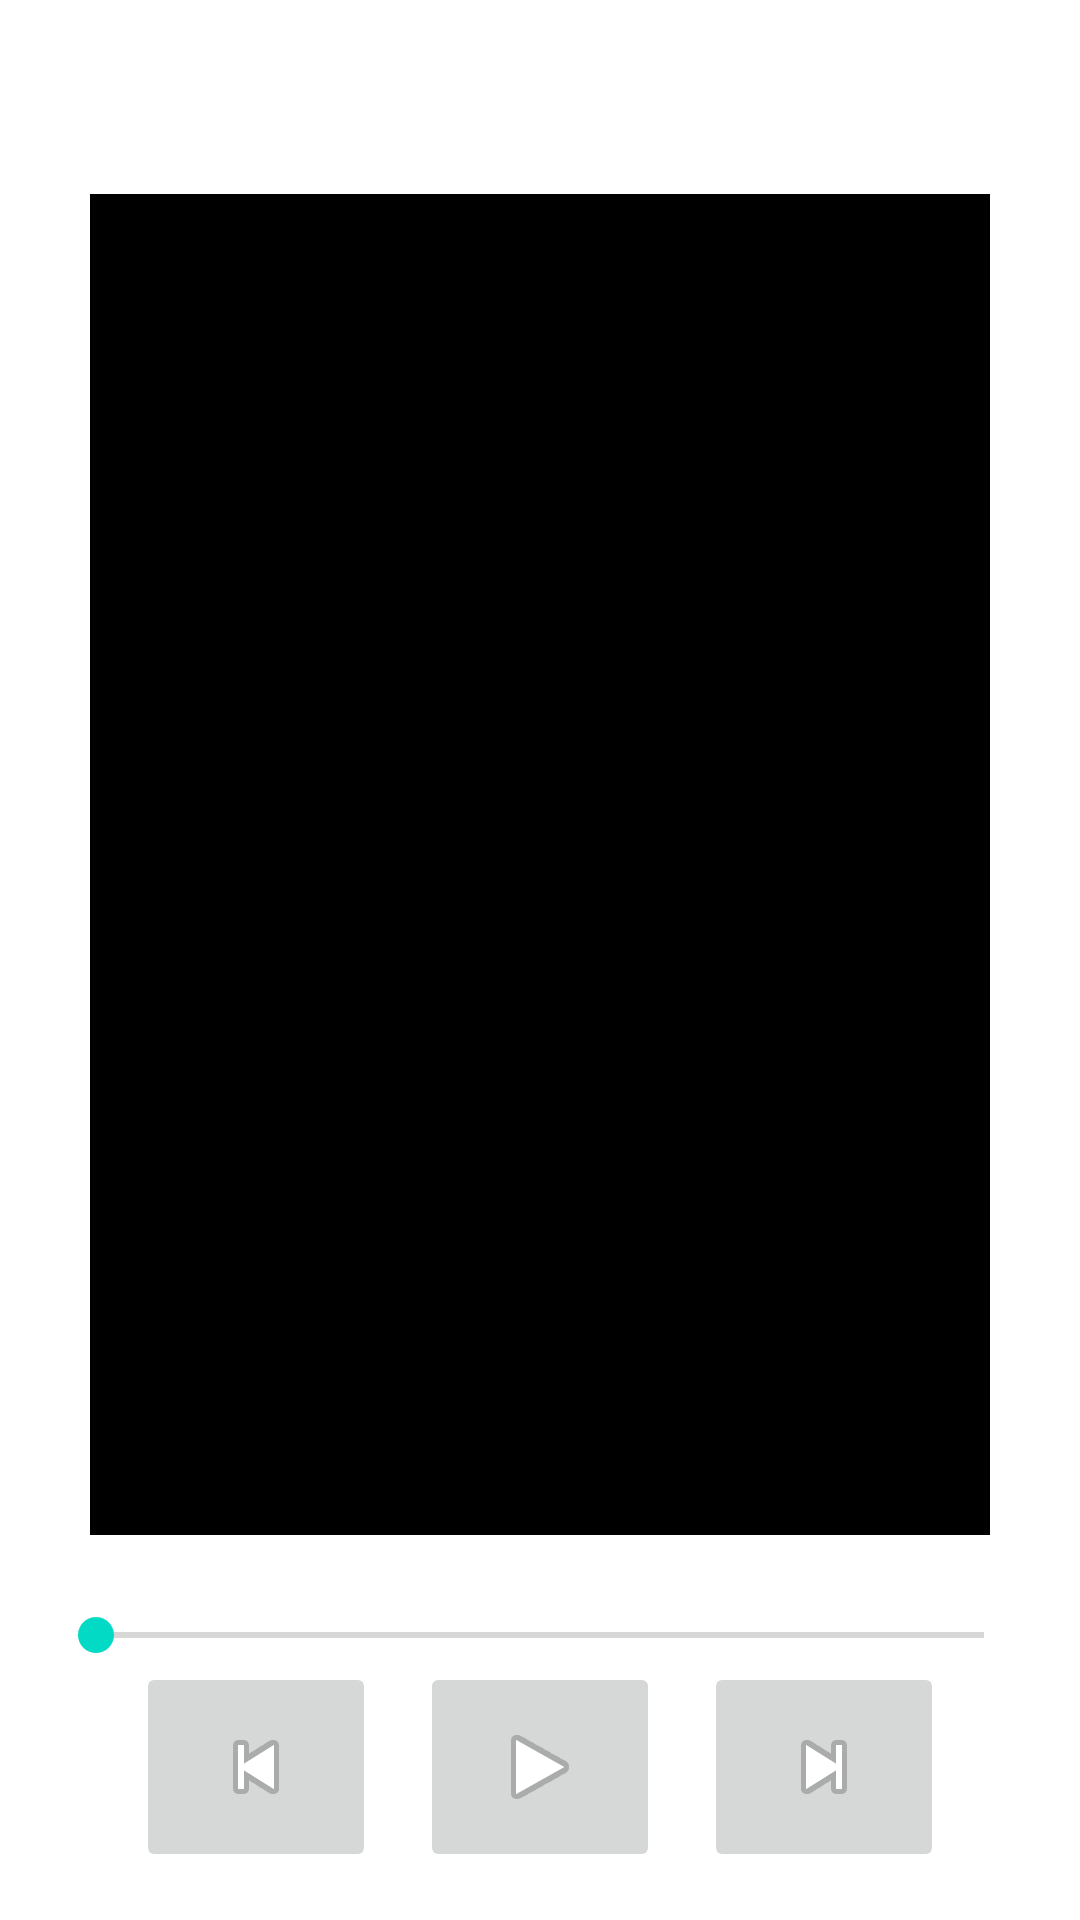

Android layout source for this screen:
<!-- AndroidManifest.xml: application theme AppTheme -->
<!-- res/layout/fragment_player.xml -->
<?xml version="1.0" encoding="utf-8"?>
<LinearLayout xmlns:android="http://schemas.android.com/apk/res/android"
    xmlns:tools="http://schemas.android.com/tools"
    android:layout_width="match_parent"
    android:layout_height="match_parent"
    android:orientation="vertical"
    android:paddingBottom="@dimen/activity_vertical_margin"
    android:paddingLeft="@dimen/activity_horizontal_margin"
    android:paddingRight="@dimen/activity_horizontal_margin"
    android:paddingTop="@dimen/activity_vertical_margin">

    <TextView
        android:id="@+id/artist_name_textview"
        android:layout_width="wrap_content"
        android:layout_height="wrap_content"
        android:layout_gravity="center_horizontal"
        android:singleLine="true"
        android:textAppearance="?android:attr/textAppearanceMedium"
        tools:text="Michael Buble" />

    <TextView
        android:id="@+id/track_name_textview"
        android:layout_width="wrap_content"
        android:layout_height="wrap_content"
        android:layout_gravity="center_horizontal"
        android:singleLine="true"
        android:textAppearance="?android:attr/textAppearanceMedium"
        tools:text="To Be Loved" />

    <ImageView
        android:id="@+id/album_image"
        android:layout_width="wrap_content"
        android:layout_height="0dp"
        android:layout_gravity="center_horizontal"
        android:layout_weight="1"
        android:background="@color/black"
        android:minHeight="300dp"
        android:minWidth="300dp"
        tools:minHeight="300dp"
        tools:minWidth="300dp" />

    <TextView
        android:id="@+id/album_name_textview"
        android:layout_width="wrap_content"
        android:layout_height="wrap_content"
        android:layout_gravity="center_horizontal"
        android:singleLine="true"
        android:textAppearance="?android:attr/textAppearanceMedium"
        tools:text="It&apos;s a Beautiful Day" />

    <SeekBar
        android:id="@+id/track_seekbar"
        android:layout_width="match_parent"
        android:layout_height="wrap_content"
        android:layout_gravity="center_horizontal"
        android:indeterminate="false" />

    <LinearLayout
        android:layout_width="match_parent"
        android:layout_height="wrap_content"
        android:orientation="horizontal">

        <FrameLayout
            android:layout_width="match_parent"
            android:layout_height="wrap_content"
            android:layout_weight="1">

            <ImageButton
                android:id="@+id/previous_button"
                android:layout_width="wrap_content"
                android:layout_height="wrap_content"
                android:layout_gravity="right"
                android:minHeight="70dp"
                android:minWidth="80dp"
                android:src="@android:drawable/ic_media_previous" />
        </FrameLayout>

        <FrameLayout
            android:layout_width="match_parent"
            android:layout_height="wrap_content"
            android:layout_weight="1">

            <ImageButton
                android:id="@+id/play_pause_button"
                android:layout_width="wrap_content"
                android:layout_height="wrap_content"
                android:layout_gravity="center_horizontal"
                android:minHeight="70dp"
                android:minWidth="80dp"
                android:src="@android:drawable/ic_media_play" />
        </FrameLayout>

        <FrameLayout
            android:layout_width="match_parent"
            android:layout_height="wrap_content"
            android:layout_weight="1">

            <ImageButton
                android:id="@+id/next_button"
                android:layout_width="wrap_content"
                android:layout_height="wrap_content"
                android:layout_gravity="left"
                android:minHeight="70dp"
                android:minWidth="80dp"
                android:src="@android:drawable/ic_media_next" />
        </FrameLayout>

    </LinearLayout>

</LinearLayout>
<!-- resources referenced by this layout -->
<resources>
  <color name="black">#000000</color>
  <dimen name="activity_horizontal_margin">16dp</dimen>
  <dimen name="activity_vertical_margin">16dp</dimen>
  <style name="AppTheme" parent="Theme.AppCompat.Light.DarkActionBar">
          
      </style>
</resources>
